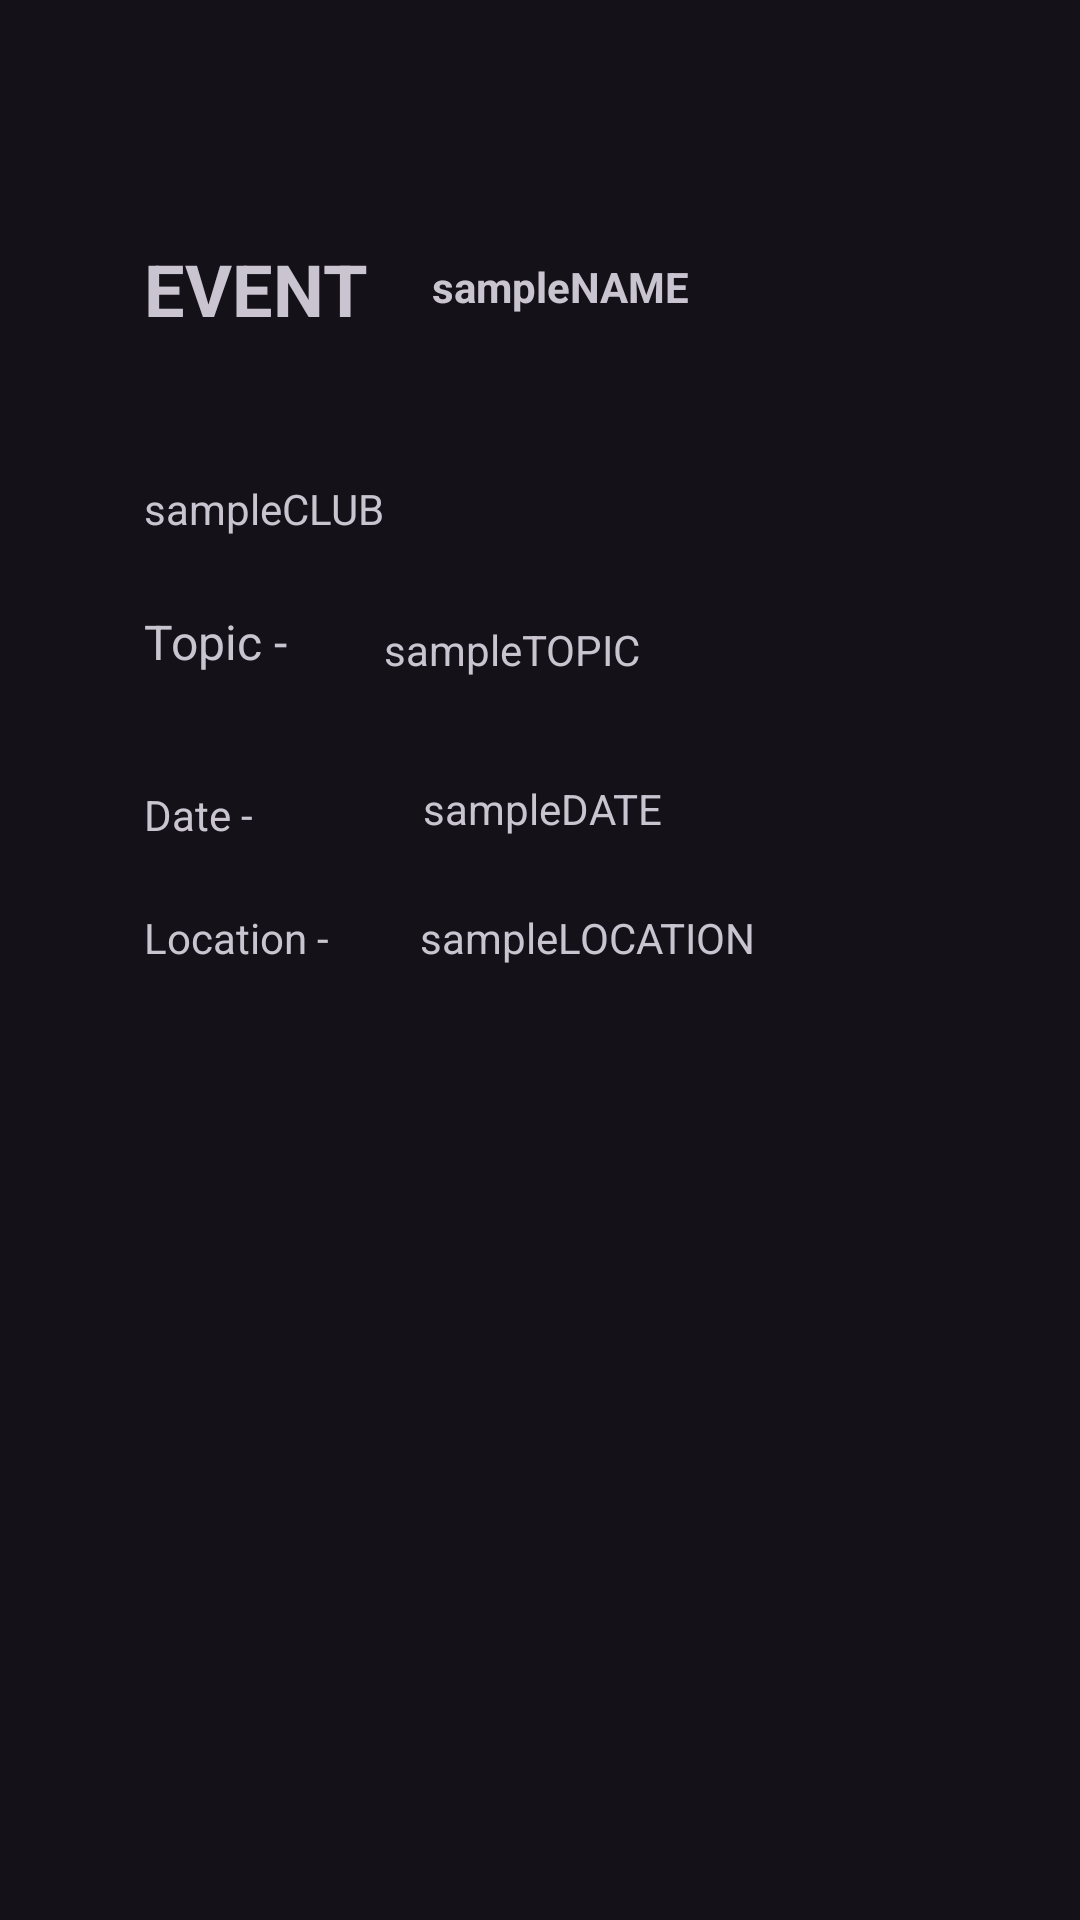

The Android layout XML behind this screen, and the referenced resources:
<!-- AndroidManifest.xml: application theme Theme.CampusConnect10 -->
<!-- res/layout/fragment_event_details.xml -->
<?xml version="1.0" encoding="utf-8"?>
<androidx.constraintlayout.widget.ConstraintLayout xmlns:android="http://schemas.android.com/apk/res/android"
    xmlns:app="http://schemas.android.com/apk/res-auto"
    xmlns:tools="http://schemas.android.com/tools"
    android:layout_width="match_parent"
    android:layout_height="match_parent"
    android:orientation="vertical"
    android:padding="16dp">

    <TextView
        android:id="@+id/tw_name"
        android:layout_width="80dp"
        android:layout_height="46dp"
        android:layout_marginStart="32dp"
        android:layout_marginTop="64dp"
        android:text="EVENT"
        android:textSize="24sp"
        android:textStyle="bold"
        app:layout_constraintStart_toStartOf="parent"
        app:layout_constraintTop_toTopOf="parent" />

    <TextView
        android:id="@+id/event_detail_name"
        android:layout_width="236dp"
        android:layout_height="38dp"
        android:layout_marginStart="16dp"
        android:layout_marginTop="70dp"
        android:text="sampleNAME"
        android:textStyle="bold"
        app:layout_constraintStart_toEndOf="@+id/tw_name"
        app:layout_constraintTop_toTopOf="parent" />

    <TextView
        android:id="@+id/event_detail_club"
        android:layout_width="339dp"
        android:layout_height="27dp"
        android:layout_marginStart="32dp"
        android:layout_marginTop="36dp"
        android:text="sampleCLUB"
        app:layout_constraintStart_toStartOf="parent"
        app:layout_constraintTop_toBottomOf="@+id/event_detail_name" />

    <TextView
        android:id="@+id/event_detail_topic"
        android:layout_width="231dp"
        android:layout_height="56dp"
        android:layout_marginStart="112dp"
        android:layout_marginTop="20dp"
        android:text="sampleTOPIC"
        app:layout_constraintStart_toStartOf="parent"
        app:layout_constraintTop_toBottomOf="@+id/event_detail_club" />

    <TextView
        android:id="@+id/tw_topic"
        android:layout_width="61dp"
        android:layout_height="55dp"
        android:layout_marginStart="32dp"
        android:layout_marginTop="16dp"
        android:text="Topic - "
        android:textSize="16sp"
        app:layout_constraintStart_toStartOf="parent"
        app:layout_constraintTop_toBottomOf="@+id/event_detail_club" />

    <TextView
        android:id="@+id/tw_date"
        android:layout_width="77dp"
        android:layout_height="20dp"
        android:layout_marginStart="32dp"
        android:layout_marginTop="4dp"
        android:text="Date - "
        android:textSize="14sp"
        app:layout_constraintStart_toStartOf="parent"
        app:layout_constraintTop_toBottomOf="@+id/tw_topic" />

    <TextView
        android:id="@+id/event_detail_date"
        android:layout_width="219dp"
        android:layout_height="23dp"
        android:layout_marginStart="16dp"
        android:layout_marginTop="244dp"
        android:text="sampleDATE"
        app:layout_constraintStart_toEndOf="@+id/tw_date"
        app:layout_constraintTop_toTopOf="parent" />

    <TextView
        android:id="@+id/tw_location"
        android:layout_width="76dp"
        android:layout_height="24dp"
        android:layout_marginStart="32dp"
        android:layout_marginTop="20dp"
        android:text="Location -"
        app:layout_constraintStart_toStartOf="parent"
        app:layout_constraintTop_toBottomOf="@+id/event_detail_date" />

    <TextView
        android:id="@+id/event_detail_location"
        android:layout_width="219dp"
        android:layout_height="24dp"
        android:layout_marginStart="16dp"
        android:layout_marginTop="20dp"
        android:text="sampleLOCATION"
        app:layout_constraintStart_toEndOf="@+id/tw_location"
        app:layout_constraintTop_toBottomOf="@+id/event_detail_date" />

</androidx.constraintlayout.widget.ConstraintLayout>
<!-- resources referenced by this layout -->
<resources>
  <style name="Theme.CampusConnect10" parent="Base.Theme.CampusConnect10" />
  <style name="Base.Theme.CampusConnect10" parent="Theme.Material3.Dark">
          
          
      </style>
</resources>
